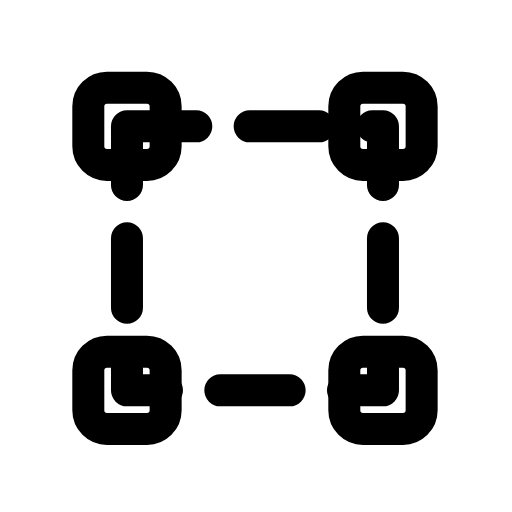
t = 0.00 s
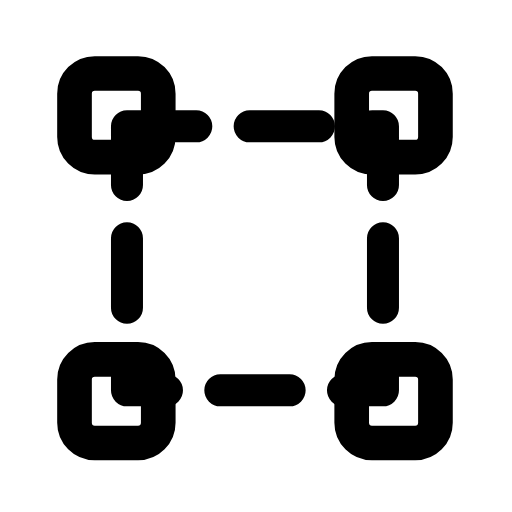
t = 0.25 s
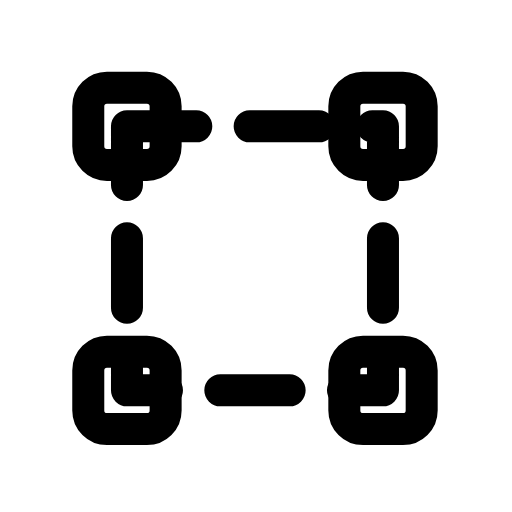
t = 0.50 s
t = 0.73 s: frame unchanged from t = 0.00 s, image omitted
t = 0.99 s: frame unchanged from t = 0.00 s, image omitted
t = 1.25 s: frame unchanged from t = 0.00 s, image omitted

The animated SVG that drew these frames (rendered in a browser with its animation timeline set to each time). Animation: 1 SMIL element (animateTransform=1); one cycle of 1.50 s, repeats indefinitely.

<svg xmlns="http://www.w3.org/2000/svg" width="24" height="24" viewBox="0 0 24 24" fill="none"><g transform="translate(-4.548 -6.452) scale(1.25)"><path stroke="currentColor" stroke-width="1.2" stroke-linecap="round" stroke-linejoin="round" fill="none" d="M8.4 9.9L18 9.9L18 19.8L8.4 19.8Z" stroke-dasharray="2.6 2"></path><g transform="translate(13.2 14.9)"><g><animateTransform attributeName="transform" type="scale" values="1;1;1.1;1;1;1;1;1.1;1;1;1" keyTimes="0;0.135;0.2475;0.36;0.45;0.6;0.66;0.735;0.81;0.9;1" dur="1.5s" repeatCount="indefinite" calcMode="spline" keySplines="0.16 1 0.3 1;0.16 1 0.3 1;0.16 1 0.3 1;0.16 1 0.3 1;0.16 1 0.3 1;0.16 1 0.3 1;0.16 1 0.3 1;0.16 1 0.3 1;0.16 1 0.3 1;0.16 1 0.3 1"/><g transform="translate(-13.2 -14.9)"><g><rect stroke="currentColor" stroke-width="1.2" stroke-linecap="round" stroke-linejoin="round" fill="none" x="6.95" y="8.45" width="2.9" height="2.9" rx="0.7"></rect><rect stroke="currentColor" stroke-width="1.2" stroke-linecap="round" stroke-linejoin="round" fill="none" x="16.55" y="8.45" width="2.9" height="2.9" rx="0.7"></rect><rect stroke="currentColor" stroke-width="1.2" stroke-linecap="round" stroke-linejoin="round" fill="none" x="6.95" y="18.35" width="2.9" height="2.9" rx="0.7"></rect><rect stroke="currentColor" stroke-width="1.2" stroke-linecap="round" stroke-linejoin="round" fill="none" x="16.55" y="18.35" width="2.9" height="2.9" rx="0.7"></rect></g></g></g></g></g></svg>
